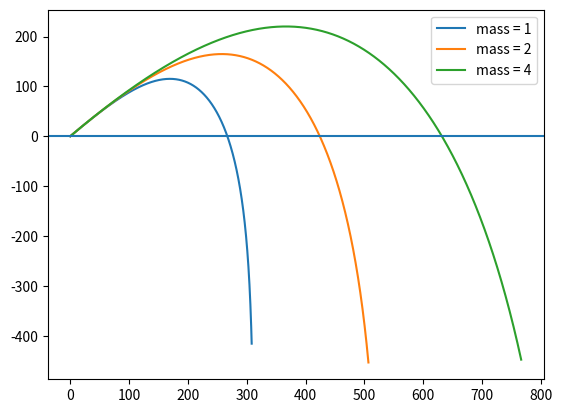

Write the Python code that produced this figure.
import numpy as np
import matplotlib.pyplot as mp

pi = 3.14159
rad = 0.08 # Radius of the ball
den = 1.22 # Density of the air
coe = 0.47 # Coefficient of drag
vin = 100  # Initial velocity
ang = pi/6 # Angle of inclination
gra = 9.81 # Gravitational field

drag_coefficient = 0.5*pi* rad**2 *den*coe

# Calculate the drag coefficient

px0, py0 = 0.0 , 0.0 # Initial Posititions
vx0, vy0 = vin*np.cos(ang), vin*np.sin(ang) # Initial Velocities

def drag(m):
    return drag_coefficient/m

def f(r,t,m):
    x1 = r[0]
    v1 = r[1]
    x2 = r[2]
    v2 = r[3]
    velocity = np.sqrt(v1**2 + v2**2)
    f_v1 = -drag(m)*v1*velocity
    f_v2 = -gra - drag(m)*v2*velocity
    return np.array([v1,f_v1,v2,f_v2], float)


a,b = 0.00, 20.00
h =(b-a)/10000
time=np.arange(a,b,h)
def rk4(m):
    x_po, y_po = [], []
    r = np.array([px0,vx0,py0,vx0], float)
    for t in time:
        x_po.append(r[0])
        y_po.append(r[2])
        k1 = h*f(r,t,m)
        k2 = h*f(r+0.5*k1,t+0.5*h,m)
        k3 = h*f(r+0.5*k2,t+0.5*h,m)
        k4 = h*f(r+k3,t+h,m)
        r += (k1+2*k2+2*k3+k4)/6
    return x_po, y_po

x_1, y_1 = rk4(1)
x_2, y_2 = rk4(2)
x_3, y_3 = rk4(4)
mp.plot(x_1,y_1, label="mass = 1")
mp.plot(x_2,y_2, label="mass = 2")
mp.plot(x_3,y_3, label="mass = 4")
mp.axhline(y=0)
mp.legend()
mp.show()



